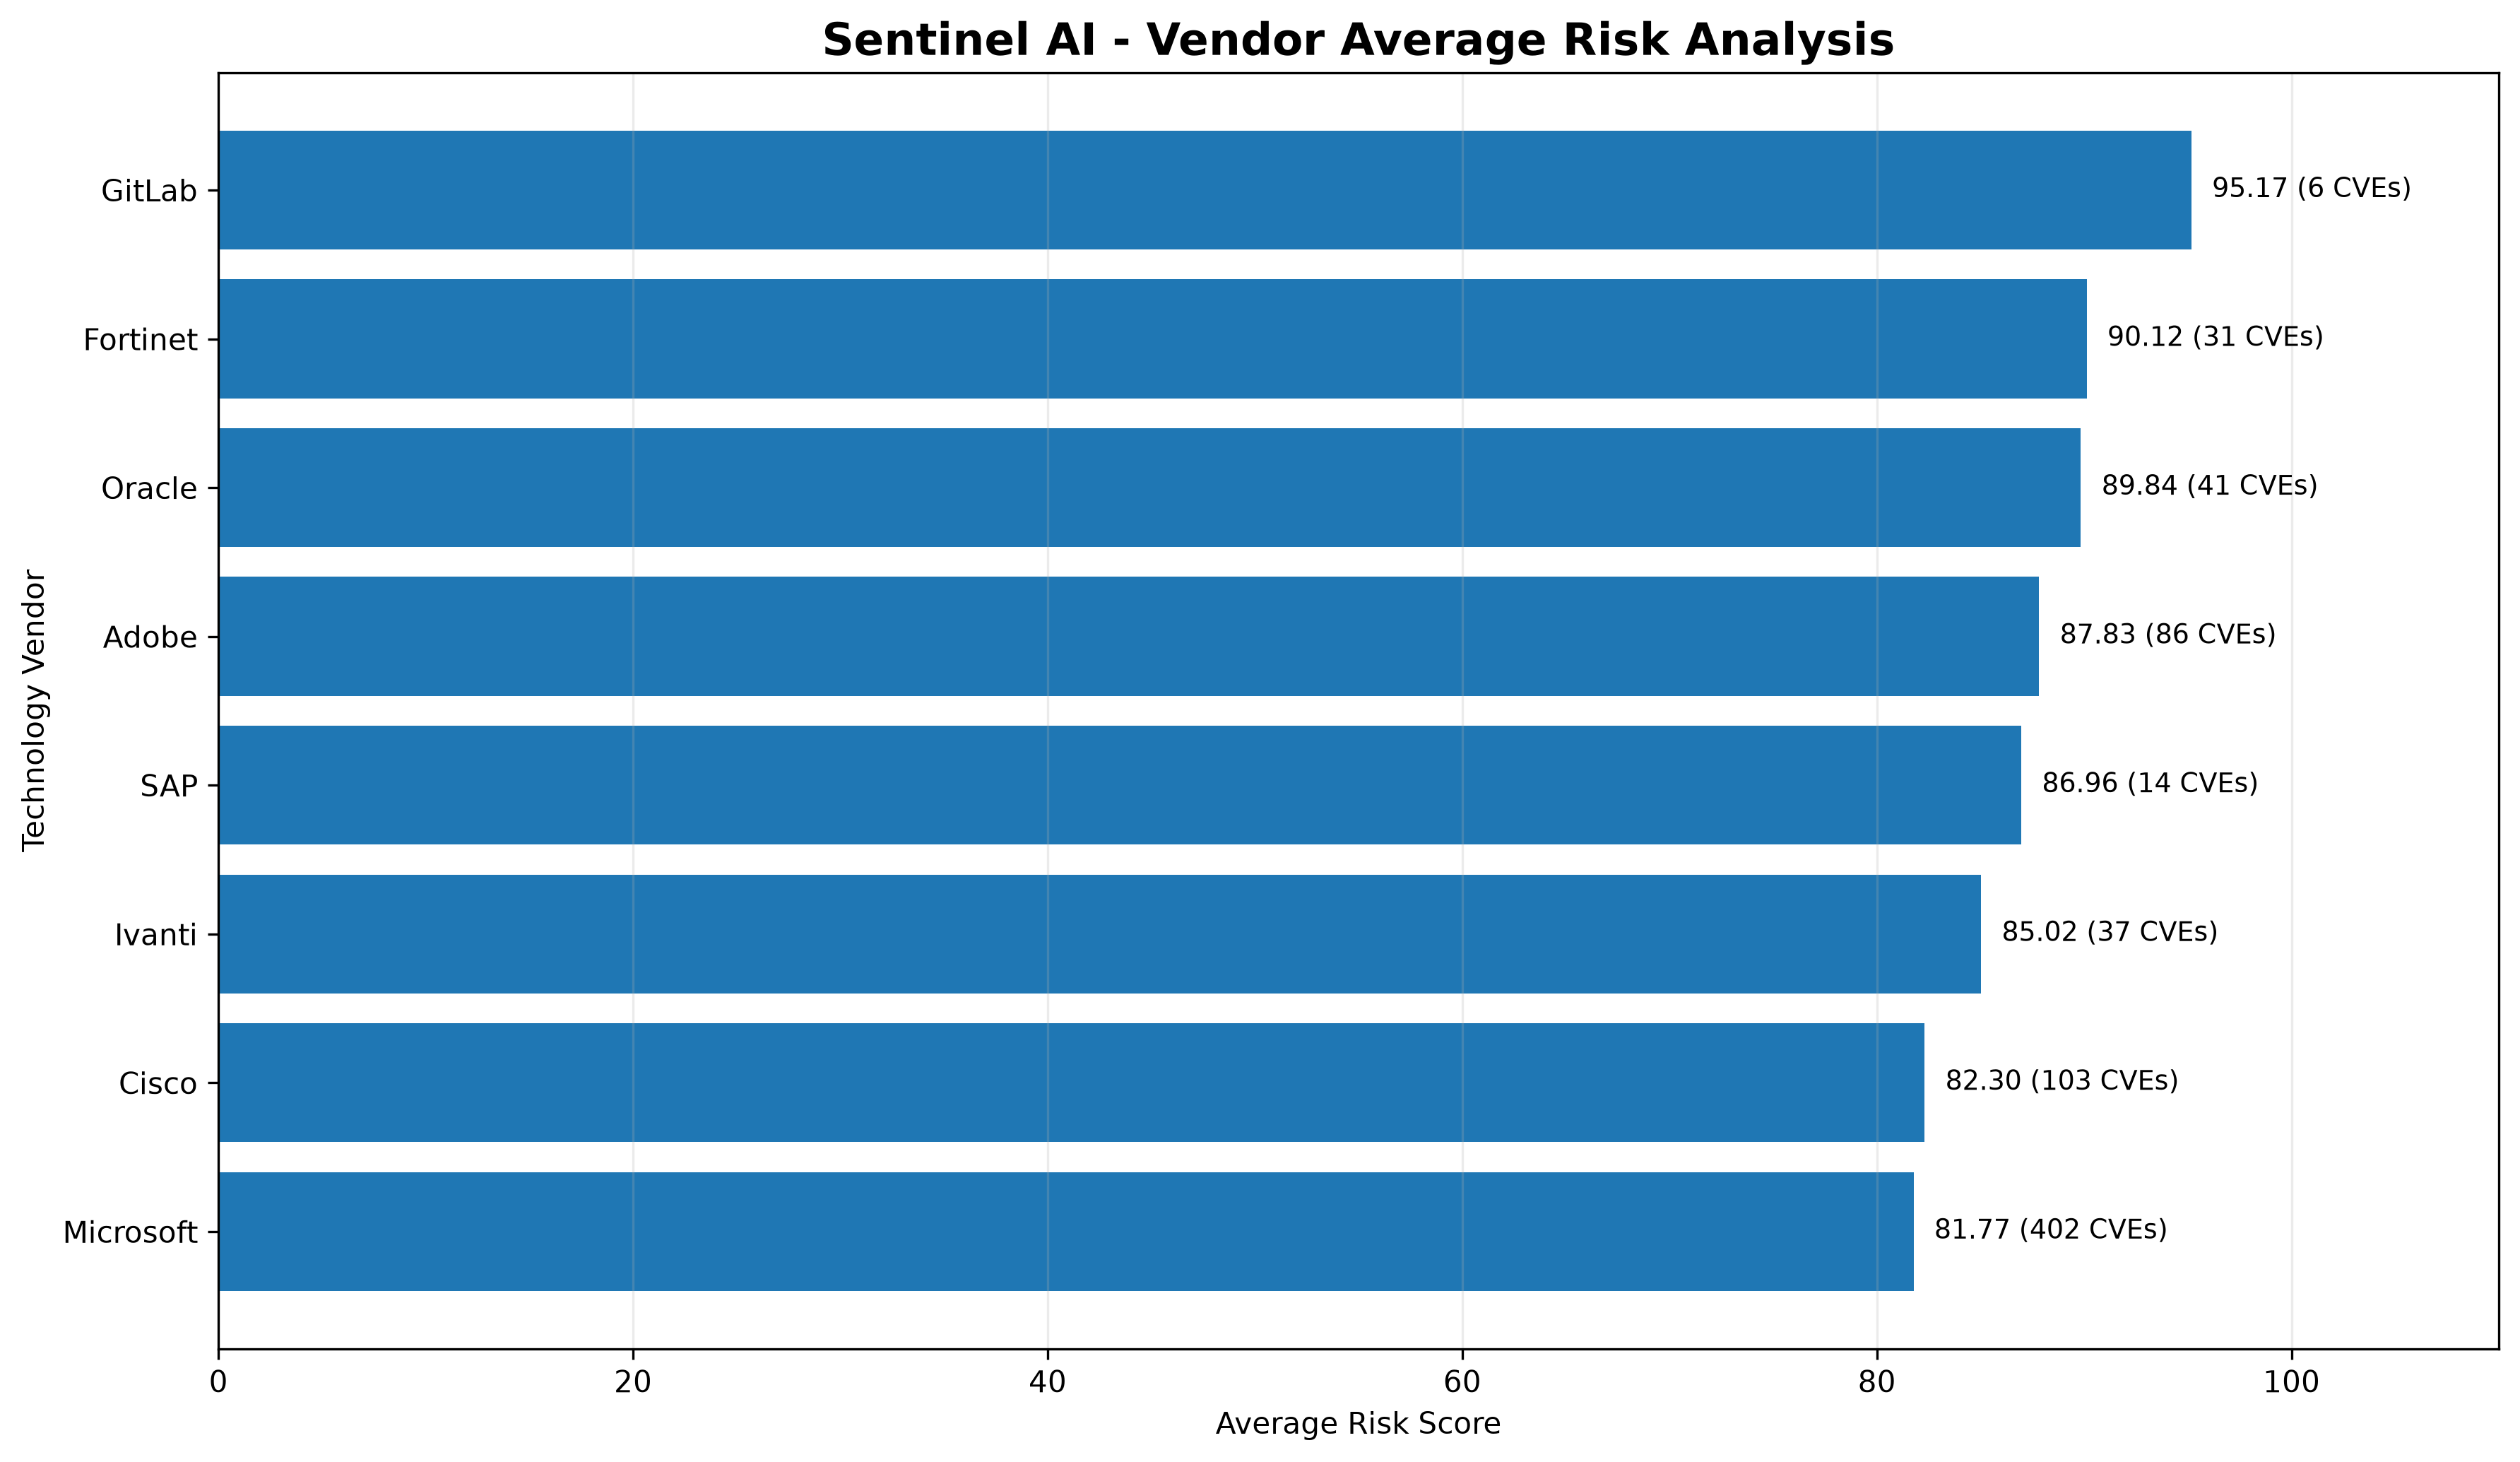

The file beside this chart, header and first rows:
entity, vulnerability_count, average_risk, median_risk, critical_count, critical_percentage
Microsoft, 402, 81.77, 84, 220, 54.73
Cisco, 103, 82.3, 86, 58, 56.31
Adobe, 86, 87.83, 88, 61, 70.93
Oracle, 41, 89.84, 98, 32, 78.05
Ivanti, 37, 85.02, 88, 22, 59.46
Fortinet, 31, 90.12, 98, 23, 74.19
SAP, 14, 86.96, 95.75, 9, 64.29
GitLab, 6, 95.17, 99.0, 5, 83.33
